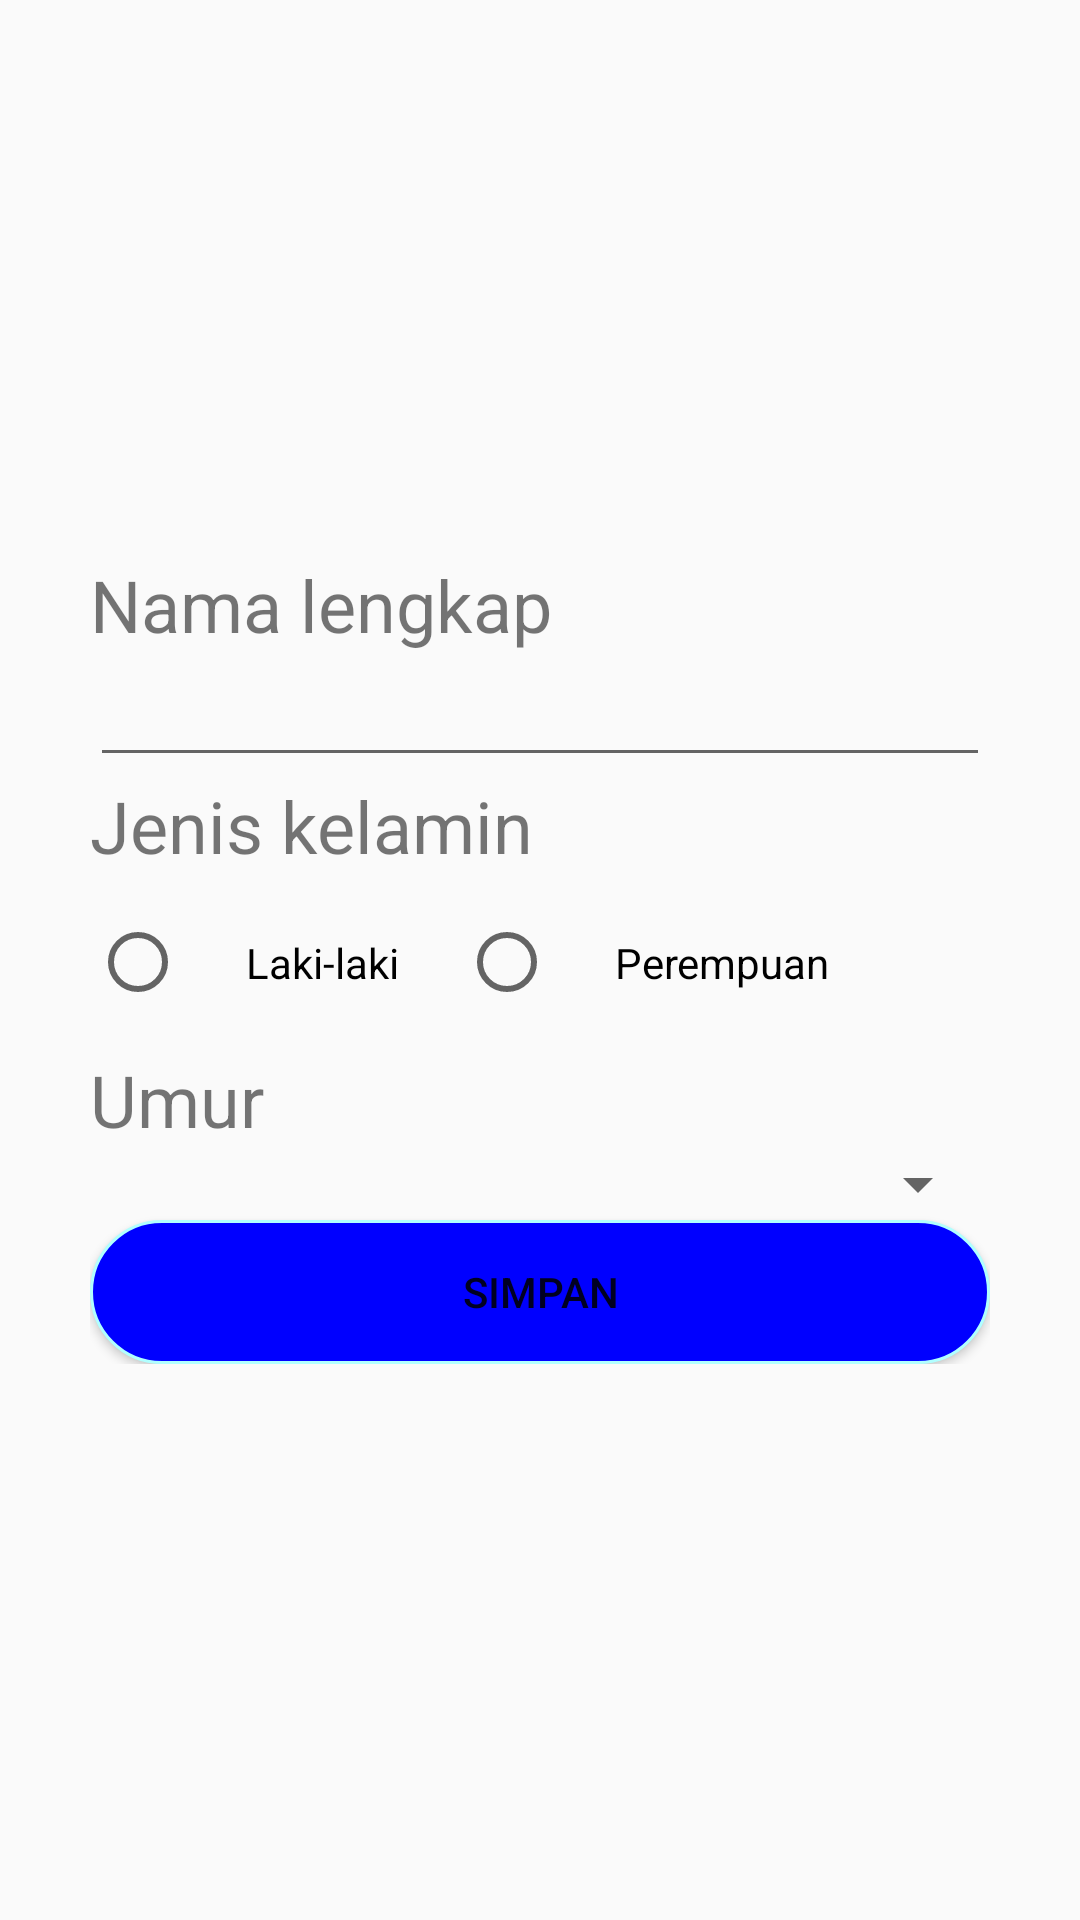

Android layout source for this screen:
<!-- AndroidManifest.xml: application theme AppTheme -->
<!-- res/layout/activity_editaccount.xml -->
<?xml version="1.0" encoding="utf-8"?>
<RelativeLayout xmlns:android="http://schemas.android.com/apk/res/android"
    xmlns:tools="http://schemas.android.com/tools"
    android:layout_width="match_parent"
    android:layout_height="match_parent"

    >



    <LinearLayout
        android:layout_width="match_parent"
        android:layout_height="wrap_content"
        android:layout_centerInParent="true"
        android:orientation="vertical"
        android:layout_marginRight="30dp"
        android:layout_marginLeft="30dp"
        >

        <TextView
            android:id="@+id/textView6"
            android:layout_width="match_parent"
            android:layout_height="wrap_content"
            android:text="@string/name"
            android:textSize="24sp" />

        <EditText
            android:id="@+id/etName"
            android:layout_width="match_parent"
            android:layout_height="wrap_content"
            android:ems="10"
            android:inputType="textPersonName" />

        <TextView
            android:id="@+id/tvgenderr"
            android:layout_width="match_parent"
            android:layout_height="wrap_content"
            android:text="@string/gender"
            android:textSize="24sp" />

        <RadioGroup xmlns:android="http://schemas.android.com/apk/res/android"
            android:layout_width="match_parent"
            android:layout_height="wrap_content"
            android:orientation="horizontal">

            <RadioButton
                android:id="@+id/lakilaki"
                android:layout_width="wrap_content"
                android:layout_height="wrap_content"
                android:onClick="onRadioButtonClicked"
                android:text="@string/lakilaki"
                android:padding="20dp"/>

            <RadioButton
                android:id="@+id/perempuan"
                android:layout_width="wrap_content"
                android:layout_height="wrap_content"
                android:onClick="onRadioButtonClicked"
                android:text="@string/perempuan"
                android:padding="20dp"/>
        </RadioGroup>

        <TextView
            android:id="@+id/textView8"
            android:layout_width="match_parent"
            android:layout_height="wrap_content"
            android:text="Umur"
            android:textSize="24sp" />

        <Spinner
            android:id="@+id/spinnerAge"
            android:layout_width="fill_parent"
            android:layout_height="wrap_content" />


        <Button
            android:id="@+id/SaveAccount"
            android:layout_width="match_parent"
            android:layout_height="wrap_content"
            android:onClick="onSignUpClick"
            android:text="@string/save"
            android:background="@drawable/button"
            />
    </LinearLayout>

</RelativeLayout>
<!-- resources referenced by this layout -->
<resources>
  <!-- drawable button (drawable) -->
  <?xml version="1.0" encoding="utf-8"?>
  <shape xmlns:android="http://schemas.android.com/apk/res/android" >
      <stroke android:width="1dp"
          android:color="#B1FFFF" />
  
      <corners android:radius="25dp" />
  
      <gradient android:angle="270"
          android:startColor="#0000FF"
          android:centerColor="#0000FF"
          android:endColor="#0000FF"
          />
  </shape>
  <string name="gender">Jenis kelamin</string>
  <string name="lakilaki">Laki-laki</string>
  <string name="name">Nama lengkap</string>
  <string name="perempuan">Perempuan</string>
  <string name="save">Simpan</string>
  <style name="AppTheme" parent="Theme.AppCompat.Light.DarkActionBar">
          
          <item name="colorPrimary">@color/colorPrimary</item>
          <item name="colorPrimaryDark">@color/colorPrimaryDark</item>
          <item name="colorAccent">@color/colorAccent</item>
          <item name="android:windowDisablePreview">true</item>
      </style>
  <color name="colorPrimary">#1E90FF</color>
  <color name="colorPrimaryDark">#0000FF</color>
  <color name="colorAccent">#0000bF</color>
</resources>
